pico-8 play session: mixed d-pad (fixed 12-tick cycle)

[t = 2 s] mixed d-pad (1.2s cycle ×~1): → ← ↑ ↓ + 🅾/❎ taps, ~2s
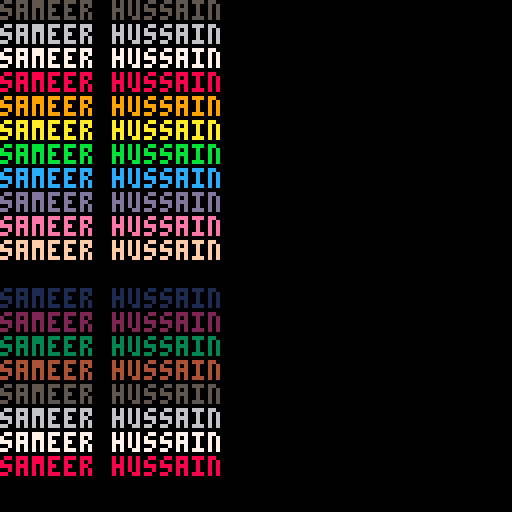

pico-8 cartridge
version 29
__lua__
c = 0

function _draw()
		color(c)
		c += 1
		print("sameer hussain")
end
__gfx__
00000000000000000000000000000000000000000000000000000000000000000000000000000000000000000000000000000000000000000000000000000000
00000000000000000000000000000000000000000000000000000000000000000000000000000000000000000000000000000000000000000000000000000000
00700700000000000000000000000000000000000000000000000000000000000000000000000000000000000000000000000000000000000000000000000000
00077000000000000000000000000000000000000000000000000000000000000000000000000000000000000000000000000000000000000000000000000000
00077000000000000000000000000000000000000000000000000000000000000000000000000000000000000000000000000000000000000000000000000000
00700700000000000000000000000000000000000000000000000000000000000000000000000000000000000000000000000000000000000000000000000000
